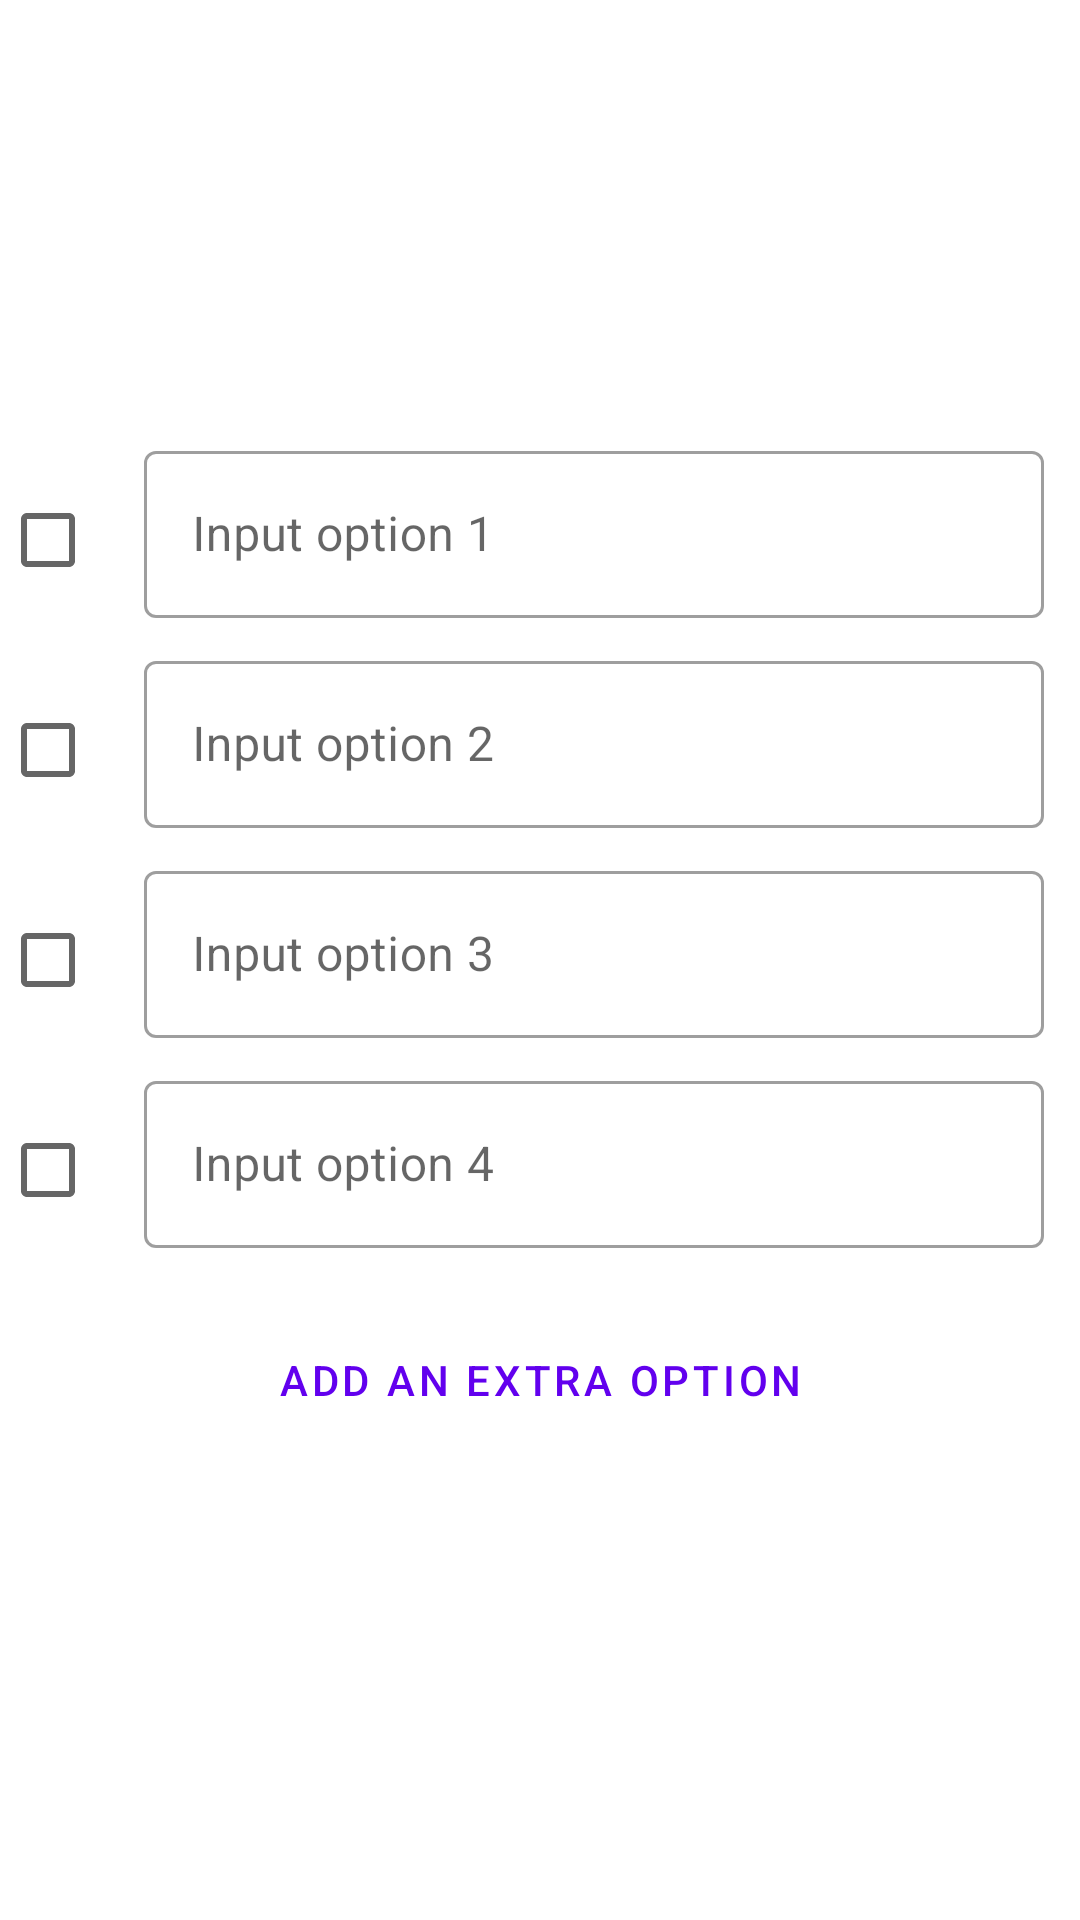

This screen was rendered from an Android layout file. Write that file and the resources it references.
<!-- AndroidManifest.xml: application theme Theme.GameCreator -->
<!-- res/layout/fragment_create_multiple_choice.xml -->
<?xml version="1.0" encoding="utf-8"?>
<LinearLayout
    xmlns:android="http://schemas.android.com/apk/res/android"
    xmlns:app="http://schemas.android.com/apk/res-auto"
    android:id="@+id/multiple_choice_layout"
    android:layout_width="match_parent"
    android:layout_height="match_parent"
    android:orientation="vertical"
    android:gravity="center">

    <LinearLayout
        android:layout_width="wrap_content"
        android:layout_height="wrap_content"
        android:orientation="horizontal">

    <LinearLayout
        android:layout_width="wrap_content"
        android:layout_height="wrap_content"
        android:orientation="vertical"
        android:id="@+id/checkbox_layout">

        <CheckBox
            android:id="@+id/checkbox_1"
            android:layout_width="wrap_content"
            android:layout_height="70dp" />
        <CheckBox
            android:id="@+id/checkbox_2"
            android:layout_width="wrap_content"
            android:layout_height="70dp" />
        <CheckBox
            android:id="@+id/checkbox_3"
            android:layout_width="wrap_content"
            android:layout_height="70dp" />
        <CheckBox
            android:id="@+id/checkbox_4"
            android:layout_width="wrap_content"
            android:layout_height="70dp" />
    </LinearLayout>

    <LinearLayout
        android:layout_width="wrap_content"
        android:layout_height="wrap_content"
        android:orientation="vertical"
        android:id="@+id/textview_layout">

        <com.google.android.material.textfield.TextInputLayout
            android:id="@+id/text1"
            android:layout_width="300dp"
            android:layout_height="70dp"
            android:layout_gravity="center_horizontal"
            app:endIconMode="clear_text"
            android:hint="@string/input_option_1"
            style="@style/Widget.MaterialComponents.TextInputLayout.OutlinedBox">

            <com.google.android.material.textfield.TextInputEditText
                android:id="@+id/input_text1"
                android:layout_width="match_parent"
                android:layout_height="wrap_content" />

        </com.google.android.material.textfield.TextInputLayout>

        <com.google.android.material.textfield.TextInputLayout
            android:id="@+id/text2"
            android:layout_width="300dp"
            android:layout_height="70dp"
            android:layout_gravity="center_horizontal"
            app:endIconMode="clear_text"
            android:hint="@string/input_option_2"
            style="@style/Widget.MaterialComponents.TextInputLayout.OutlinedBox">

            <com.google.android.material.textfield.TextInputEditText
                android:id="@+id/input_text2"
                android:layout_width="match_parent"
                android:layout_height="wrap_content" />

        </com.google.android.material.textfield.TextInputLayout>

        <com.google.android.material.textfield.TextInputLayout
            android:id="@+id/text3"
            android:layout_width="300dp"
            android:layout_height="70dp"
            android:layout_gravity="center_horizontal"
            app:endIconMode="clear_text"
            android:hint="@string/input_option_3"
            style="@style/Widget.MaterialComponents.TextInputLayout.OutlinedBox">

            <com.google.android.material.textfield.TextInputEditText
                android:id="@+id/input_text3"
                android:layout_width="match_parent"
                android:layout_height="wrap_content" />

        </com.google.android.material.textfield.TextInputLayout>

        <com.google.android.material.textfield.TextInputLayout
            android:id="@+id/text4"
            android:layout_width="300dp"
            android:layout_height="70dp"
            android:layout_gravity="center_horizontal"
            app:endIconMode="clear_text"
            android:hint="@string/input_option_4"
            style="@style/Widget.MaterialComponents.TextInputLayout.OutlinedBox">

            <com.google.android.material.textfield.TextInputEditText
                android:id="@+id/input_text4"
                android:layout_width="match_parent"
                android:layout_height="wrap_content" />

        </com.google.android.material.textfield.TextInputLayout>

    </LinearLayout>

        <LinearLayout
            android:layout_width="wrap_content"
            android:layout_height="wrap_content"
            android:orientation="vertical"
            android:id="@+id/delete_button_layout">

        <Button
            android:id="@+id/delete_option_1"
            style="?attr/materialButtonOutlinedStyle"
            android:layout_width="wrap_content"
            android:layout_height="70dp"
            android:text="X"/>
        <Button
            android:id="@+id/delete_option_2"
            style="?attr/materialButtonOutlinedStyle"
            android:layout_width="wrap_content"
            android:layout_height="70dp"
            android:text="X"/>
        <Button
            android:id="@+id/delete_option_3"
            style="?attr/materialButtonOutlinedStyle"
            android:layout_width="wrap_content"
            android:layout_height="70dp"
            android:text="X"/>
        <Button
            android:id="@+id/delete_option_4"
            style="?attr/materialButtonOutlinedStyle"
            android:layout_width="wrap_content"
            android:layout_height="70dp"
            android:text="X"/>

        </LinearLayout>

    </LinearLayout>

    <Button
        style="?attr/materialButtonOutlinedStyle"
        android:id="@+id/add_extra_option"
        android:text="@string/add_option"
        android:layout_width="300dp"
        android:layout_height="70dp"
        android:layout_marginLeft="0dp"
        />

</LinearLayout>
<!-- resources referenced by this layout -->
<resources>
  <string name="add_option">Add an extra option</string>
  <string name="input_option_1">Input option 1</string>
  <string name="input_option_2">Input option 2</string>
  <string name="input_option_3">Input option 3</string>
  <string name="input_option_4">Input option 4</string>
  <style name="Theme.GameCreator" parent="Theme.MaterialComponents.DayNight.DarkActionBar">
          
          <item name="colorPrimary">@color/primaryColor</item>
          <item name="colorPrimaryVariant">@color/primaryDarkColor</item>
          <item name="colorOnPrimary">@color/white</item>
          
          <item name="colorSecondary">@color/teal_200</item>
          <item name="colorSecondaryVariant">@color/teal_700</item>
          <item name="colorOnSecondary">@color/black</item>
          
          <item name="android:statusBarColor" tools:targetApi="l">?attr/colorPrimaryVariant</item>
          
      </style>
  <color name="primaryColor">#FF6200EE</color>
  <color name="primaryDarkColor">#FF3700B3</color>
  <color name="white">#FFFFFFFF</color>
  <color name="teal_200">#FF03DAC5</color>
  <color name="teal_700">#FF018786</color>
  <color name="black">#FF000000</color>
</resources>
